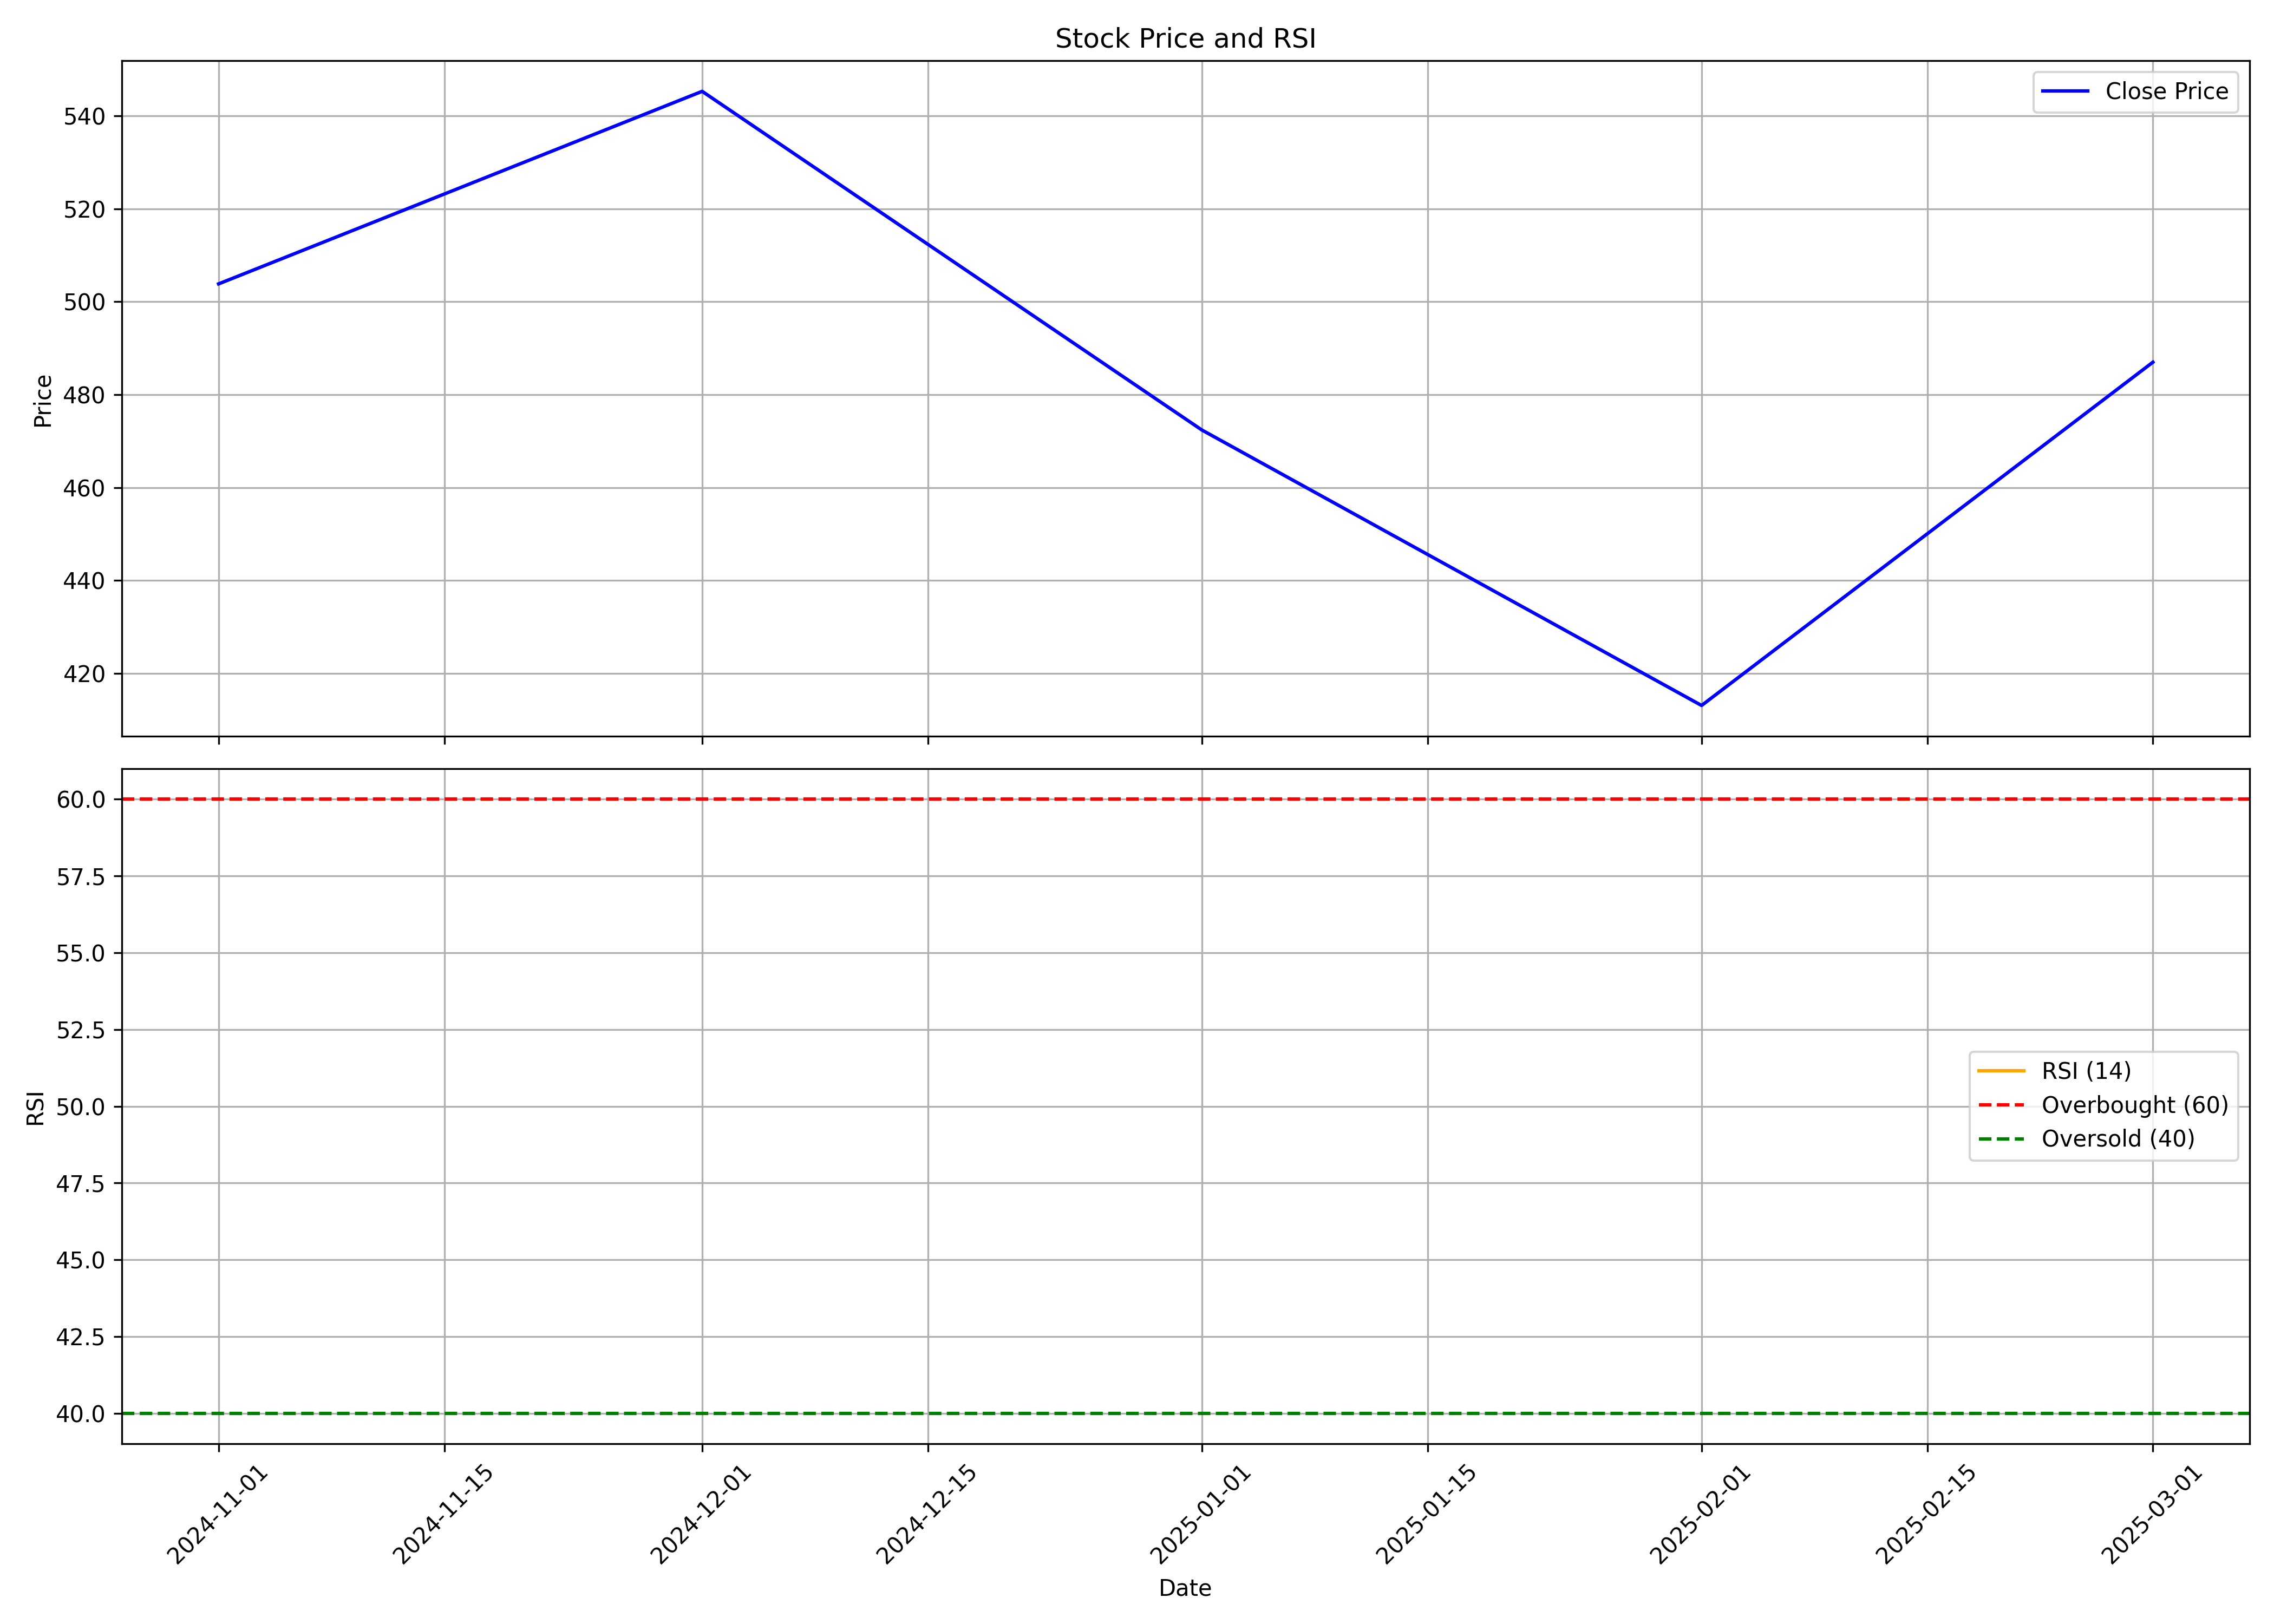

Source data for this figure (header and first rows):
, date, symbol, open, high, low, close, volume, rsi
0, 2024-11-01, AFCONS, 426.0, 552.5, 420.2, 503.9, 155855863, 
1, 2024-12-01, AFCONS, 503.0, 567.8, 488.1, 545.3, 56314259, 
2, 2025-01-01, AFCONS, 547.8, 570.0, 436.8, 472.4, 37698656, 
3, 2025-02-01, AFCONS, 471.5, 495.0, 408.8, 413.1, 42455884, 
4, 2025-03-01, AFCONS, 417.1, 498.7, 398.2, 487.0, 19602401, 
